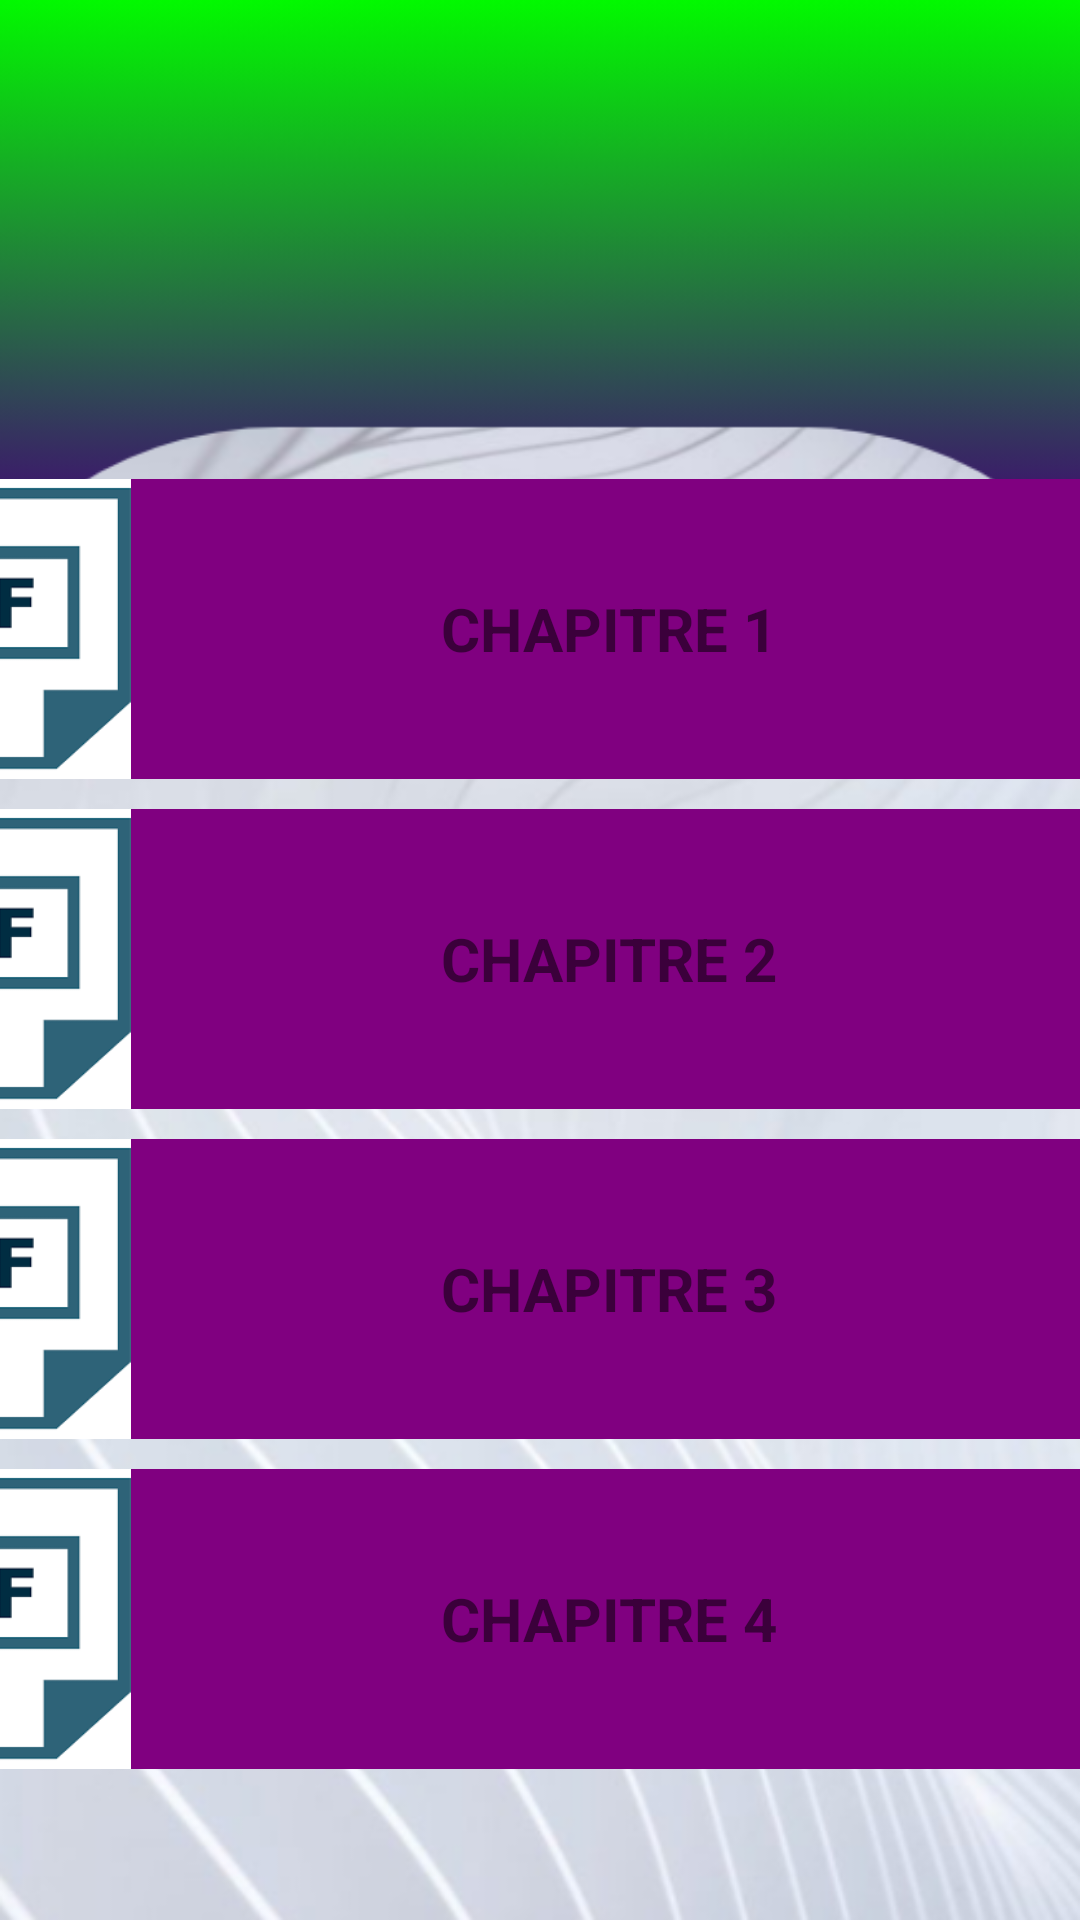

Produce the Android XML layout that renders to this screen, including the resource entries it uses.
<!-- AndroidManifest.xml: application theme Theme.Fac -->
<!-- res/layout/programmation_layout.xml -->
<?xml version="1.0" encoding="utf-8"?>
<androidx.constraintlayout.widget.ConstraintLayout xmlns:android="http://schemas.android.com/apk/res/android"
    xmlns:app="http://schemas.android.com/apk/res-auto"
    xmlns:tools="http://schemas.android.com/tools"
    android:layout_width="match_parent"
    android:layout_height="match_parent"
    android:background="@drawable/greenbackground">

    <ScrollView
        android:id="@+id/scrollView2"
        android:layout_width="412dp"
        android:layout_height="464dp"
        app:layout_constraintBottom_toBottomOf="parent"
        app:layout_constraintEnd_toEndOf="parent"
        app:layout_constraintHorizontal_bias="1.0"
        app:layout_constraintStart_toStartOf="parent"
        app:layout_constraintTop_toTopOf="parent"
        app:layout_constraintVertical_bias="0.85">

        <LinearLayout
            android:layout_width="match_parent"
            android:layout_height="wrap_content"
            android:orientation="vertical">

            <LinearLayout
                android:layout_width="match_parent"
                android:layout_height="match_parent"
                android:id="@+id/programmationFOSIKA"
                android:onClick="setfosikaprog"
                android:layout_marginTop="10dp"
                android:layout_weight="1"
                android:background="@color/purple"
                android:orientation="horizontal">

                <ImageView
                    android:id="@+id/img_pdf"
                    android:layout_width="0dp"
                    android:layout_height="100dp"
                    android:layout_weight="0.48"
                    app:srcCompat="@drawable/fichier" />

                <TextView
                    android:id="@+id/txt_chap"
                    android:layout_width="wrap_content"
                    android:layout_height="match_parent"
                    android:layout_weight="1"
                    android:gravity="center"
                    android:text="CHAPITRE 1"
                    android:textSize="20dp"
                    android:textStyle="bold" />
            </LinearLayout>

            <LinearLayout
                android:layout_width="match_parent"
                android:layout_height="match_parent"
                android:layout_marginTop="10dp"
                android:layout_weight="1"
                android:background="@color/purple"
                android:orientation="horizontal"

                >

                <ImageView
                    android:id="@+id/img_pdf2"
                    android:layout_width="0dp"
                    android:layout_height="100dp"
                    android:layout_weight="0.48"
                    app:srcCompat="@drawable/fichier" />

                <TextView
                    android:id="@+id/txt_chap2"
                    android:layout_width="wrap_content"
                    android:layout_height="match_parent"
                    android:layout_weight="1"
                    android:gravity="center"
                    android:text="CHAPITRE 2"
                    android:textSize="20dp"
                    android:textStyle="bold" />
            </LinearLayout>

            <LinearLayout
                android:layout_width="match_parent"
                android:layout_height="match_parent"
                android:layout_marginTop="10dp"
                android:layout_weight="1"
                android:background="@color/purple"
                android:orientation="horizontal"

                >

                <ImageView
                    android:id="@+id/img_pdf3"
                    android:layout_width="0dp"
                    android:layout_height="100dp"
                    android:layout_weight="0.48"
                    app:srcCompat="@drawable/fichier" />

                <TextView
                    android:id="@+id/txt_chap3"
                    android:layout_width="wrap_content"
                    android:layout_height="match_parent"
                    android:layout_weight="1"
                    android:gravity="center"
                    android:text="CHAPITRE 3"
                    android:textSize="20dp"
                    android:textStyle="bold" />
            </LinearLayout>

            <LinearLayout
                android:layout_width="match_parent"
                android:layout_height="match_parent"
                android:layout_marginTop="10dp"
                android:layout_weight="1"
                android:background="@color/purple"
                android:orientation="horizontal">

                <ImageView
                    android:id="@+id/img_pdf4"
                    android:layout_width="0dp"
                    android:layout_height="100dp"
                    android:layout_weight="0.48"
                    app:srcCompat="@drawable/fichier" />

                <TextView
                    android:id="@+id/txt_chap4"
                    android:layout_width="wrap_content"
                    android:layout_height="match_parent"
                    android:layout_weight="1"
                    android:gravity="center"
                    android:text="CHAPITRE 4"
                    android:textSize="20dp"
                    android:textStyle="bold" />
            </LinearLayout>

        </LinearLayout>
    </ScrollView>

</androidx.constraintlayout.widget.ConstraintLayout>
<!-- resources referenced by this layout -->
<resources>
  <color name="purple">#800080</color>
  <!-- drawable fichier: png bitmap (drawable, 1965 bytes) -->
  <!-- drawable greenbackground: png bitmap (drawable, 173089 bytes) -->
  <style name="Theme.Fac" parent="Theme.MaterialComponents.DayNight.DarkActionBar">
          
          <item name="colorPrimary">@color/purple_500</item>
          <item name="colorPrimaryVariant">@color/purple_700</item>
          <item name="colorOnPrimary">@color/white</item>
          
          <item name="colorSecondary">@color/teal_200</item>
          <item name="colorSecondaryVariant">@color/teal_700</item>
          <item name="colorOnSecondary">@color/black</item>
          
          <item name="android:statusBarColor" tools:targetApi="l">?attr/colorPrimaryVariant</item>
          
      </style>
  <color name="purple_500">#FF6200EE</color>
  <color name="purple_700">#FF3700B3</color>
  <color name="white">#FFFFFF</color>
  <color name="teal_200">#FF03DAC5</color>
  <color name="teal_700">#FF018786</color>
  <color name="black">#000000</color>
</resources>
